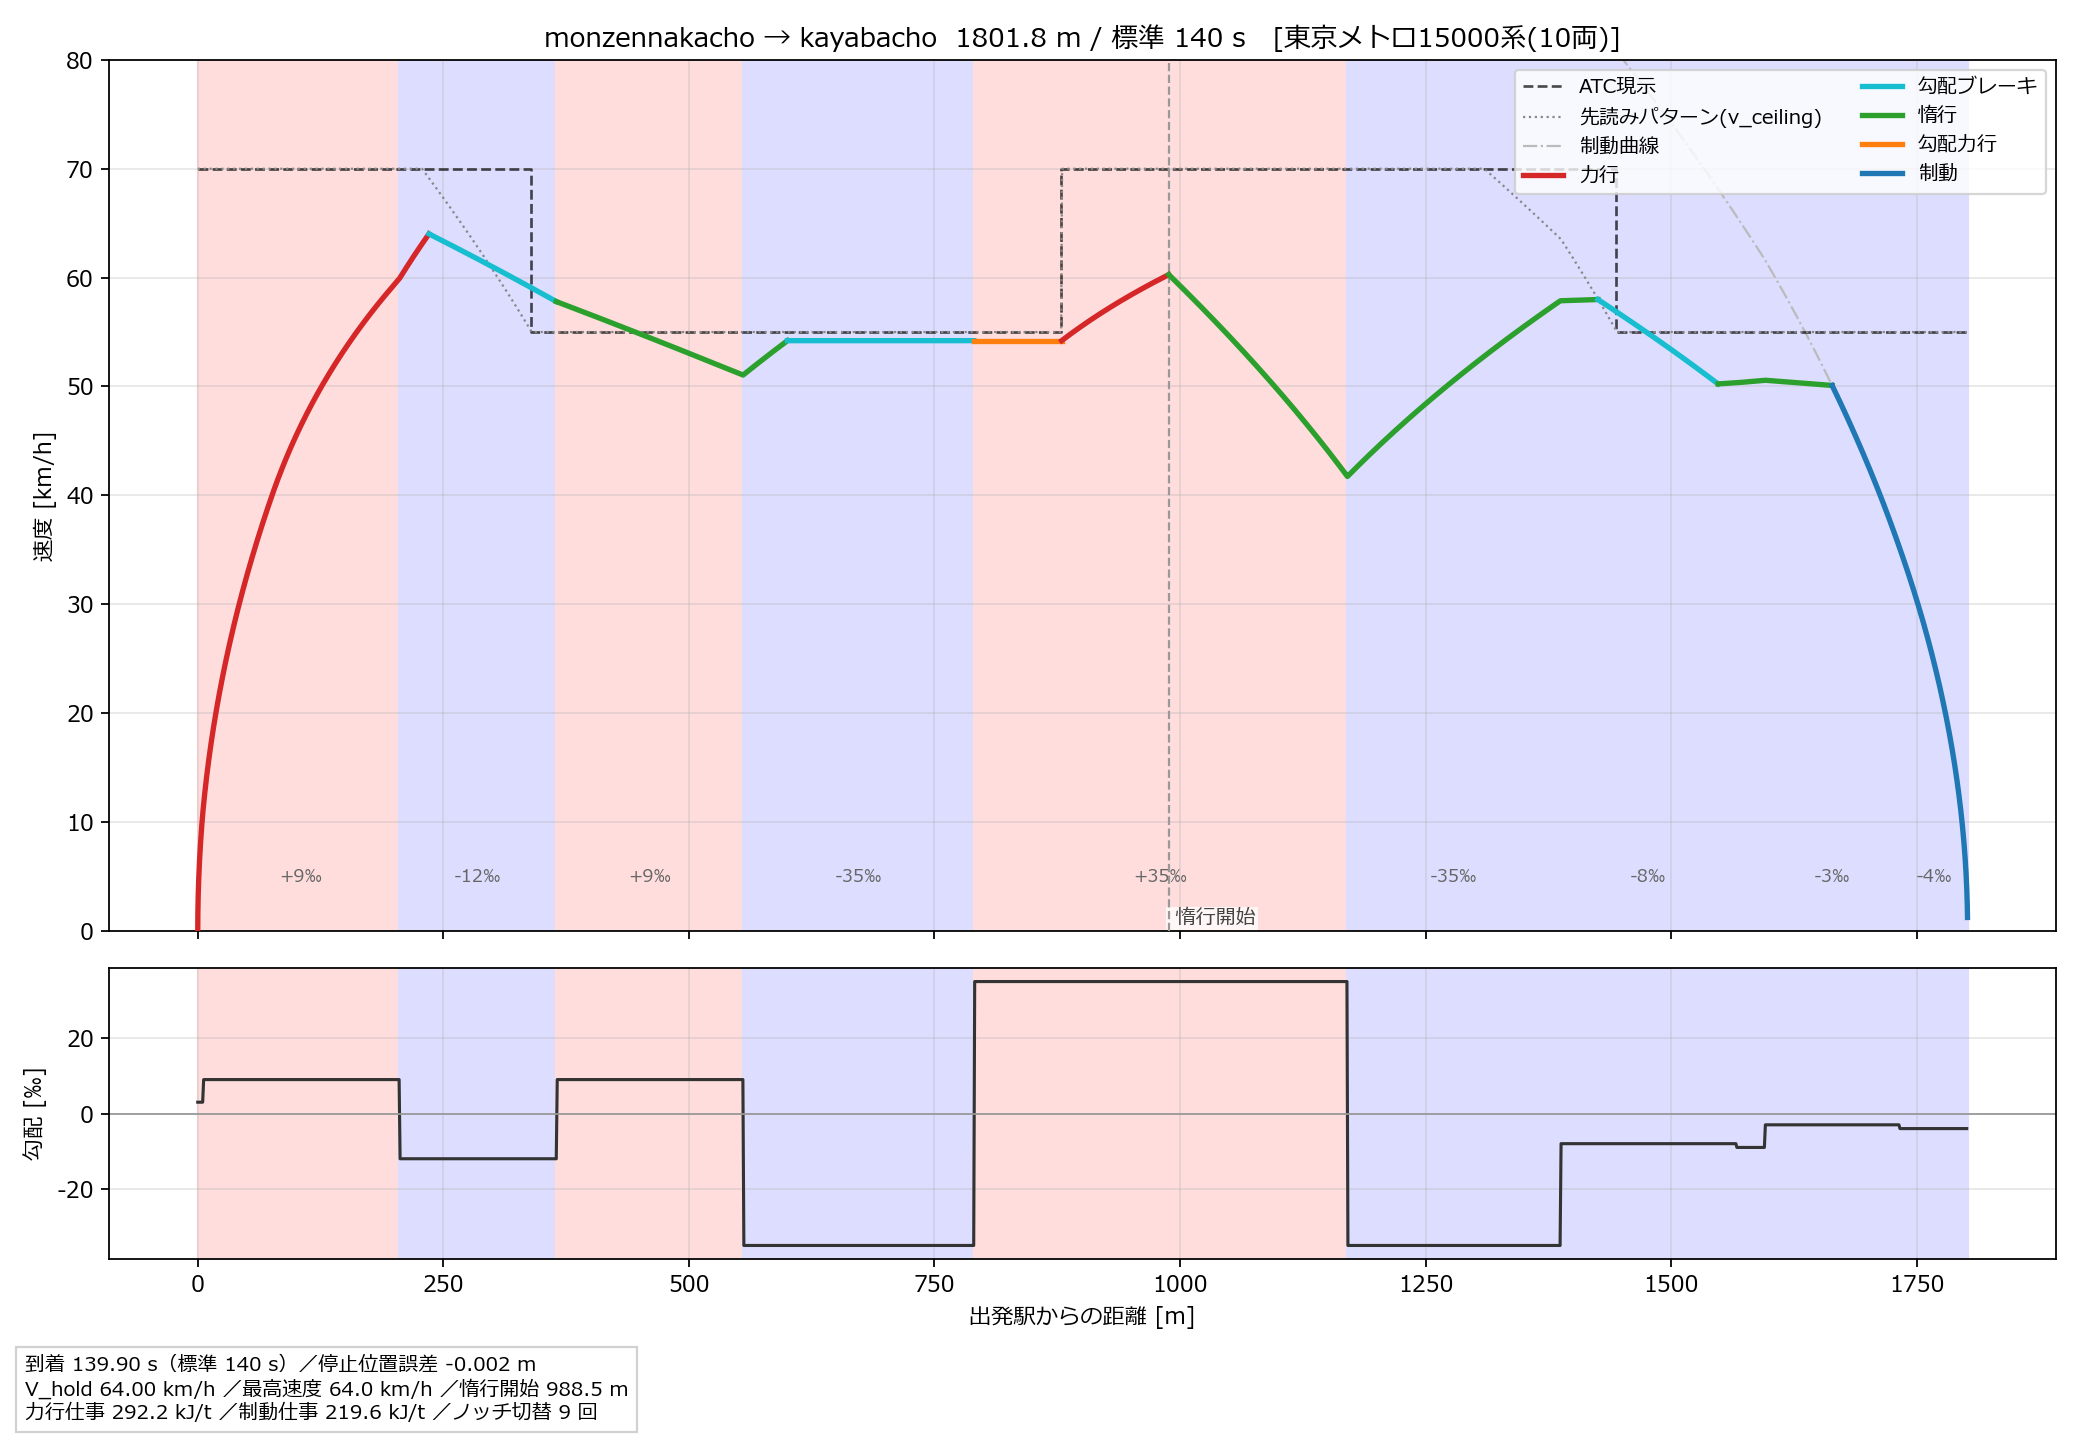

The data file committed next to this chart (first rows):
time, position_km, kilometrage, speed, notch, gradient, atc_ceiling, atc_now
0.00, 2.022, 13.99, 0.0000, P1, 3.00, 70.00, 70.0
0.10, 2.023, 13.99, 0.3194, P1, 3.00, 70.00, 70.0
0.20, 2.023, 13.99, 0.6387, P1, 3.00, 70.00, 70.0
0.30, 2.023, 13.99, 0.9581, P1, 3.00, 70.00, 70.0
0.40, 2.023, 13.99, 1.277, P1, 3.00, 70.00, 70.0
0.50, 2.023, 13.99, 1.597, P1, 3.00, 70.00, 70.0
0.60, 2.023, 13.99, 1.916, P1, 3.00, 70.00, 70.0
0.70, 2.023, 13.99, 2.235, P1, 3.00, 70.00, 70.0
0.80, 2.023, 13.99, 2.554, P1, 3.00, 70.00, 70.0
0.90, 2.023, 13.99, 2.873, P1, 3.00, 70.00, 70.0
1.00, 2.023, 13.99, 3.192, P1, 3.00, 70.00, 70.0
1.10, 2.023, 13.99, 3.511, P1, 3.00, 70.00, 70.0
1.20, 2.023, 13.99, 3.83, P1, 3.00, 70.00, 70.0
1.30, 2.023, 13.99, 4.149, P1, 3.00, 70.00, 70.0
1.40, 2.023, 13.99, 4.467, P1, 3.00, 70.00, 70.0
1.50, 2.024, 13.99, 4.786, P1, 3.00, 70.00, 70.0
1.60, 2.024, 13.99, 5.105, P1, 3.00, 70.00, 70.0
1.70, 2.024, 13.99, 5.423, P1, 3.00, 70.00, 70.0
1.80, 2.024, 13.99, 5.742, P1, 3.00, 70.00, 70.0
1.90, 2.024, 13.99, 6.06, P1, 3.00, 70.00, 70.0
2.00, 2.024, 13.99, 6.379, P1, 3.00, 70.00, 70.0
2.10, 2.024, 13.99, 6.697, P1, 3.00, 70.00, 70.0
2.20, 2.025, 13.99, 7.016, P1, 3.00, 70.00, 70.0
2.30, 2.025, 13.99, 7.334, P1, 3.00, 70.00, 70.0
2.40, 2.025, 13.99, 7.652, P1, 3.00, 70.00, 70.0
2.50, 2.025, 13.99, 7.97, P1, 3.00, 70.00, 70.0
2.60, 2.026, 13.99, 8.289, P1, 3.00, 70.00, 70.0
2.70, 2.026, 13.99, 8.607, P1, 3.00, 70.00, 70.0
2.80, 2.026, 13.99, 8.925, P1, 3.00, 70.00, 70.0
2.90, 2.026, 13.99, 9.242, P1, 3.00, 70.00, 70.0
3.00, 2.026, 13.99, 9.56, P1, 3.00, 70.00, 70.0
3.10, 2.027, 13.99, 9.878, P1, 3.00, 70.00, 70.0
3.20, 2.027, 13.98, 10.2, P1, 3.00, 70.00, 70.0
3.30, 2.027, 13.98, 10.51, P1, 3.00, 70.00, 70.0
3.40, 2.028, 13.98, 10.82, P1, 9.00, 70.00, 70.0
3.50, 2.028, 13.98, 11.12, P1, 9.00, 70.00, 70.0
3.60, 2.028, 13.98, 11.42, P1, 9.00, 70.00, 70.0
3.70, 2.029, 13.98, 11.71, P1, 9.00, 70.00, 70.0
3.80, 2.029, 13.98, 12.01, P1, 9.00, 70.00, 70.0
3.90, 2.029, 13.98, 12.3, P1, 9.00, 70.00, 70.0
4.00, 2.03, 13.98, 12.6, P1, 9.00, 70.00, 70.0
4.10, 2.03, 13.98, 12.9, P1, 9.00, 70.00, 70.0
4.20, 2.03, 13.98, 13.19, P1, 9.00, 70.00, 70.0
4.30, 2.031, 13.98, 13.49, P1, 9.00, 70.00, 70.0
4.40, 2.031, 13.98, 13.78, P1, 9.00, 70.00, 70.0
4.50, 2.031, 13.98, 14.08, P1, 9.00, 70.00, 70.0
4.60, 2.032, 13.98, 14.38, P1, 9.00, 70.00, 70.0
4.70, 2.032, 13.98, 14.67, P1, 9.00, 70.00, 70.0
4.80, 2.033, 13.98, 14.97, P1, 9.00, 70.00, 70.0
4.90, 2.033, 13.98, 15.26, P1, 9.00, 70.00, 70.0
5.00, 2.034, 13.98, 15.56, P1, 9.00, 70.00, 70.0
5.10, 2.034, 13.98, 15.85, P1, 9.00, 70.00, 70.0
5.20, 2.034, 13.98, 16.15, P1, 9.00, 70.00, 70.0
5.30, 2.035, 13.98, 16.45, P1, 9.00, 70.00, 70.0
5.40, 2.035, 13.98, 16.74, P1, 9.00, 70.00, 70.0
5.50, 2.036, 13.98, 17.04, P1, 9.00, 70.00, 70.0
5.60, 2.036, 13.98, 17.33, P1, 9.00, 70.00, 70.0
5.70, 2.037, 13.98, 17.63, P1, 9.00, 70.00, 70.0
5.80, 2.037, 13.97, 17.92, P1, 9.00, 70.00, 70.0
5.90, 2.038, 13.97, 18.22, P1, 9.00, 70.00, 70.0
... 1,339 more rows
